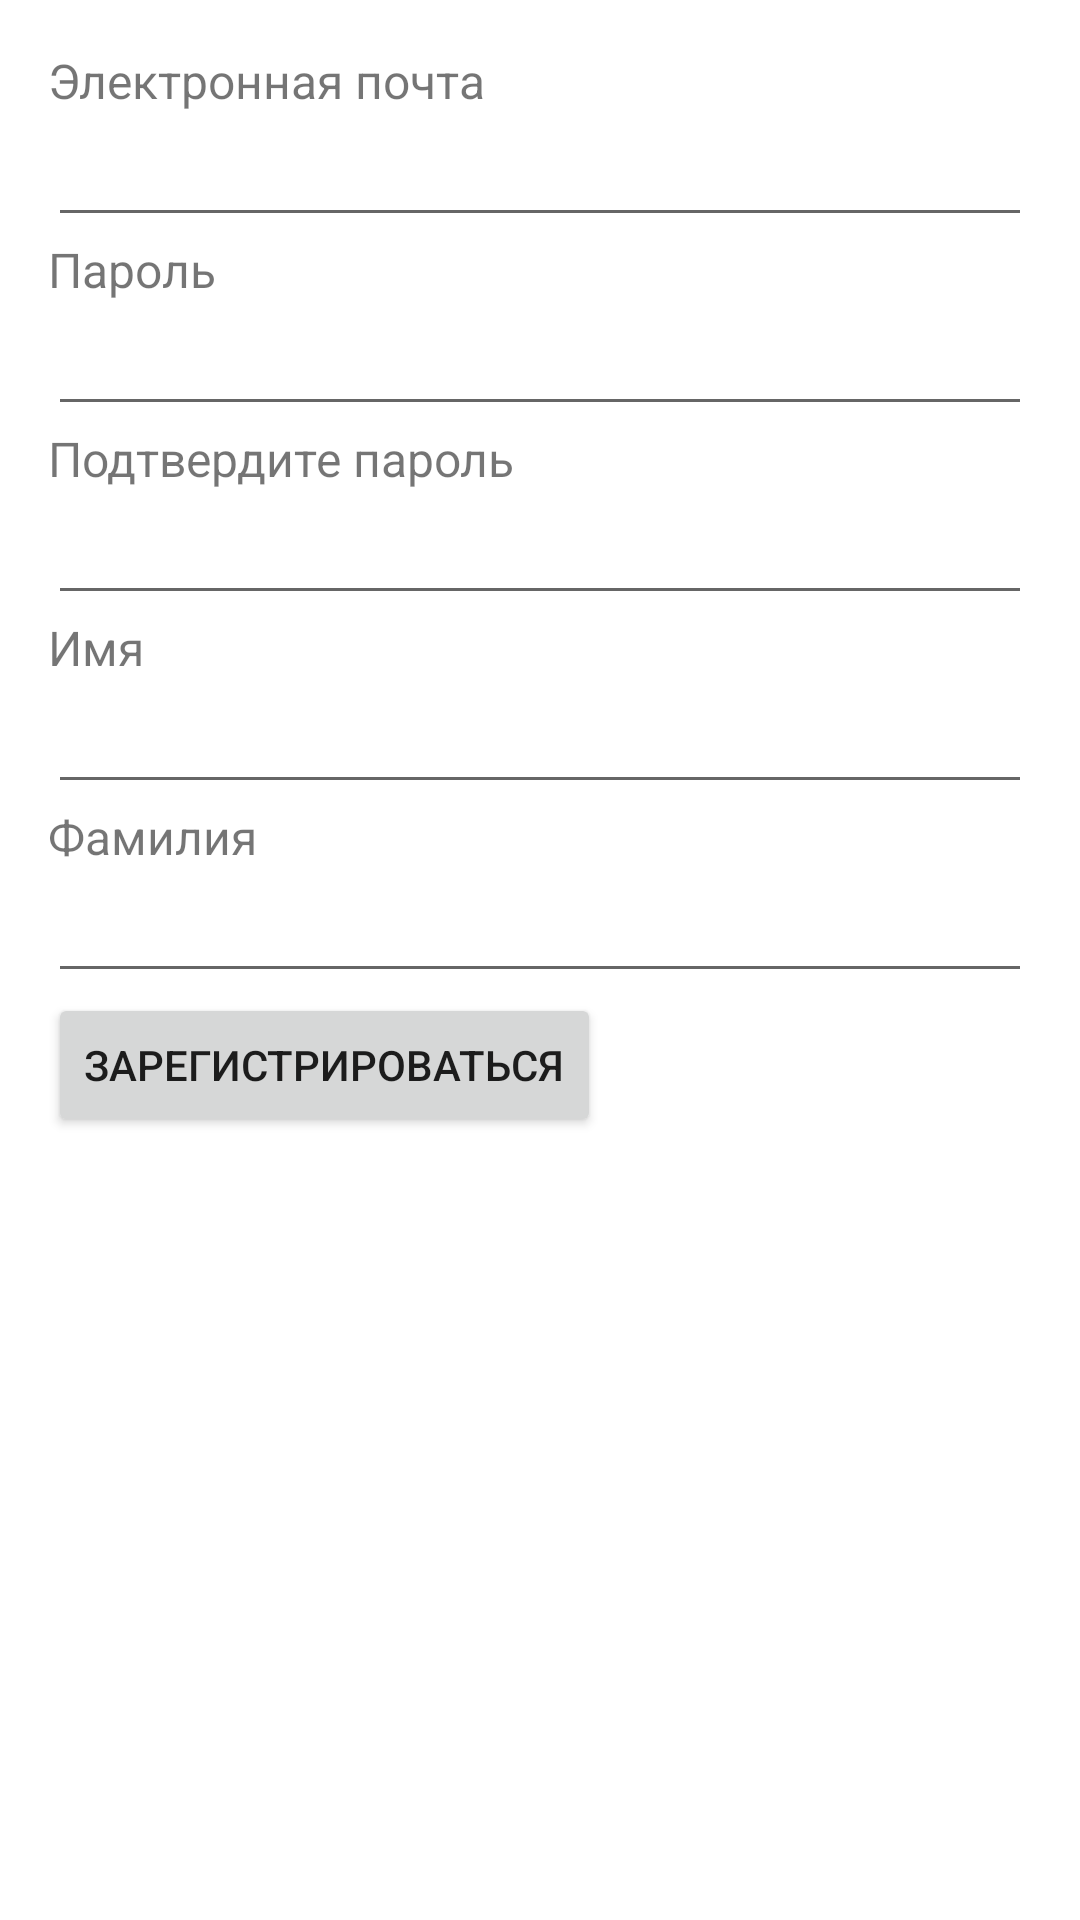

Layout XML and referenced resources for this Android screen:
<!-- AndroidManifest.xml: application theme Theme.RightToTheCity -->
<!-- res/layout/activity_register.xml -->
<?xml version="1.0" encoding="utf-8"?>
<LinearLayout xmlns:android="http://schemas.android.com/apk/res/android"
    android:id="@+id/registration_layout"
    android:layout_width="match_parent"
    android:layout_height="match_parent"
    android:orientation="vertical"
    android:padding="16dp">

    <TextView
        android:id="@+id/email_label"
        android:layout_width="wrap_content"
        android:layout_height="wrap_content"
        android:text="Электронная почта"
        android:textSize="16sp" />

    <EditText
        android:id="@+id/email_input"
        android:layout_width="match_parent"
        android:layout_height="wrap_content"
        android:inputType="textEmailAddress" />

    <TextView
        android:id="@+id/password_label"
        android:layout_width="wrap_content"
        android:layout_height="wrap_content"
        android:text="Пароль"
        android:textSize="16sp" />

    <EditText
        android:id="@+id/password_input"
        android:layout_width="match_parent"
        android:layout_height="wrap_content"
        android:inputType="textPassword" />

    <TextView
        android:id="@+id/confirm_password_label"
        android:layout_width="wrap_content"
        android:layout_height="wrap_content"
        android:text="Подтвердите пароль"
        android:textSize="16sp" />

    <EditText
        android:id="@+id/confirm_password_input"
        android:layout_width="match_parent"
        android:layout_height="wrap_content"
        android:inputType="textPassword" />

    <TextView
        android:id="@+id/first_name_label"
        android:layout_width="wrap_content"
        android:layout_height="wrap_content"
        android:text="Имя"
        android:textSize="16sp" />

    <EditText
        android:id="@+id/first_name_input"
        android:layout_width="match_parent"
        android:layout_height="wrap_content"
        android:inputType="text" />

    <TextView
        android:id="@+id/last_name_label"
        android:layout_width="wrap_content"
        android:layout_height="wrap_content"
        android:text="Фамилия"
        android:textSize="16sp" />

    <EditText
        android:id="@+id/last_name_input"
        android:layout_width="match_parent"
        android:layout_height="wrap_content"
        android:inputType="text" />

    <Button
        android:id="@+id/register_button"
        android:layout_width="wrap_content"
        android:layout_height="wrap_content"
        android:text="Зарегистрироваться" />

</LinearLayout>
<!-- resources referenced by this layout -->
<resources>
  <style name="Theme.RightToTheCity" parent="Theme.MaterialComponents.DayNight.DarkActionBar">
          
          <item name="colorPrimary">@color/purple_500</item>
          <item name="colorPrimaryVariant">@color/purple_700</item>
          <item name="colorOnPrimary">@color/white</item>
          
          <item name="colorSecondary">@color/teal_200</item>
          <item name="colorSecondaryVariant">@color/teal_700</item>
          <item name="colorOnSecondary">@color/black</item>
          
          <item name="android:statusBarColor">?attr/colorPrimaryVariant</item>
          
      </style>
  <!-- not gathered from this repository: default colours our renderer supplied (Android Studio template values) -->
  <color name="purple_500">#FF6200EE</color>
  <color name="purple_700">#FF3700B3</color>
  <color name="teal_200">#FF03DAC5</color>
  <color name="teal_700">#FF018786</color>
  <color name="black">#FF000000</color>
  <color name="white">#FFFFFFFF</color>
</resources>
